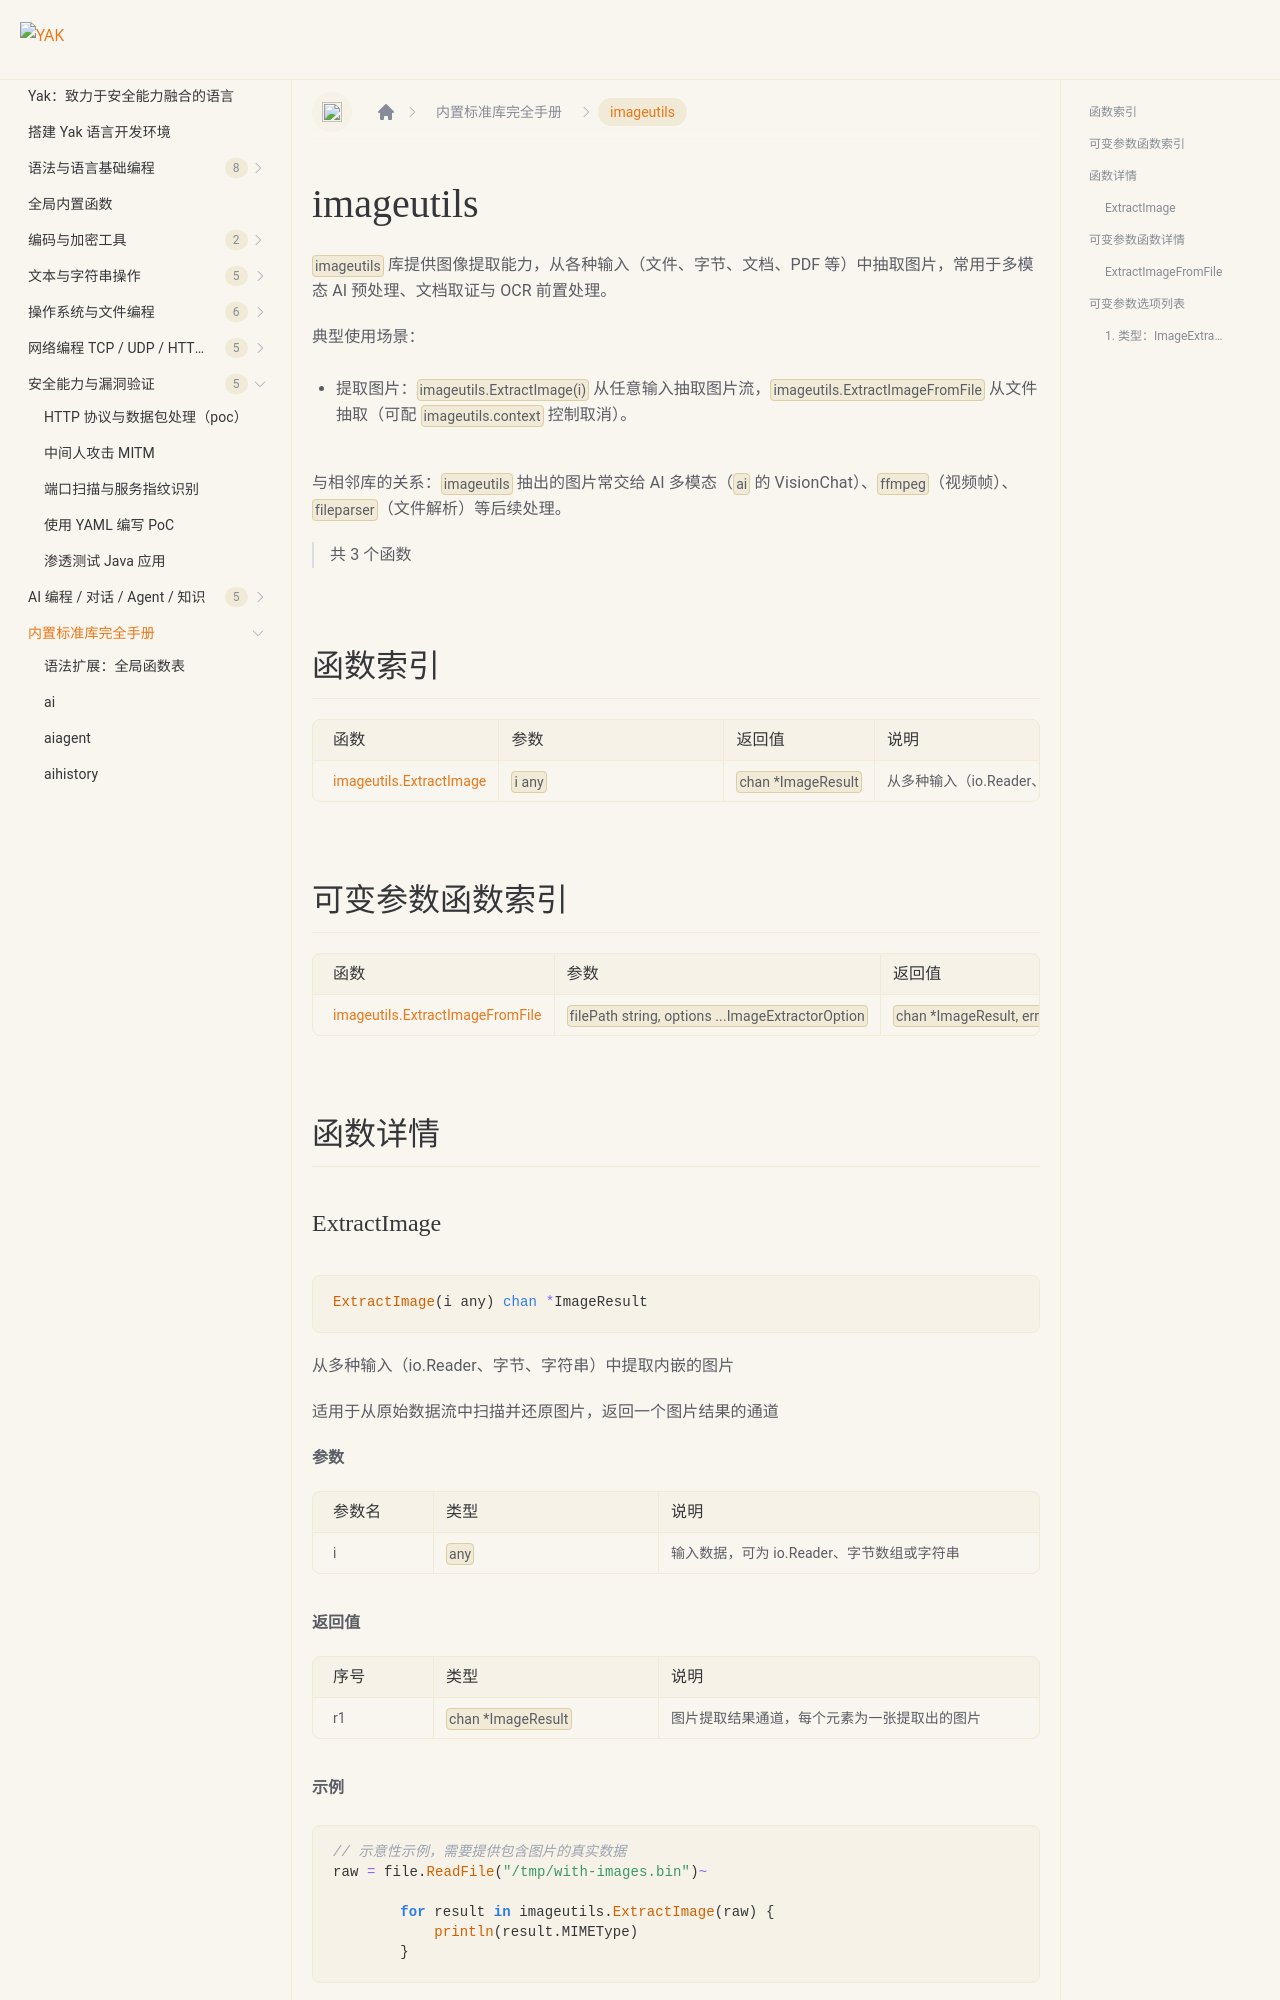

repository: yaklang/yaklang.github.io · page: docs/api/imageutils/index.html · generator: docusaurus

# imageutils {#library-imageutils}

`imageutils` 库提供图像提取能力，从各种输入（文件、字节、文档、PDF 等）中抽取图片，常用于多模态 AI 预处理、文档取证与 OCR 前置处理。

典型使用场景：

- 提取图片：`imageutils.ExtractImage(i)` 从任意输入抽取图片流，`imageutils.ExtractImageFromFile` 从文件抽取（可配 `imageutils.context` 控制取消）。

与相邻库的关系：`imageutils` 抽出的图片常交给 AI 多模态（`ai` 的 VisionChat）、`ffmpeg`（视频帧）、`fileparser`（文件解析）等后续处理。

> 共 3 个函数

## 函数索引

|函数|参数|返回值|说明|
|:--|:--|:--|:--|
| [imageutils.ExtractImage](#extractimage) | `i any` | `chan *ImageResult` | 从多种输入（io.Reader、字节、字符串）中提取内嵌的图片 |

## 可变参数函数索引

|函数|参数|返回值|说明|
|:--|:--|:--|:--|
| [imageutils.ExtractImageFromFile](#extractimagefromfile) | `filePath string, options ...ImageExtractorOption` | `chan *ImageResult, error` | 从文件路径提取图片，支持视频抽帧、PDF 与图片文档等 |

## 函数详情
